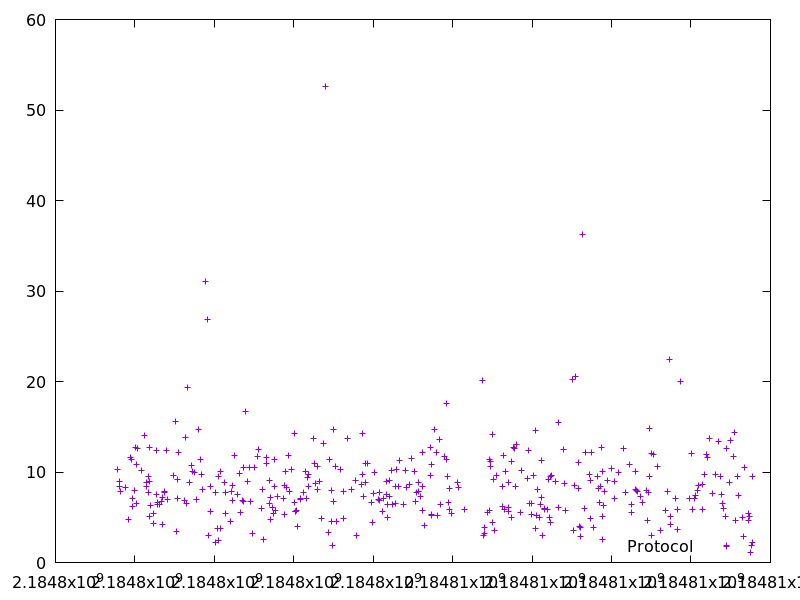

Values plotted in this chart, from the file beside it:
2184797569.63334, 10.290461
2184797606, 8.432
2184797615, 8.992
2184797638, 7.902
2184797772, 8.276
2184797825, 4.766
2184797892, 11.57
2184797916, 11.4
2184797943, 7.079
2184797949, 6.156
2184797993, 7.985
2184798006, 12.69
2184798031, 6.492
2184798048, 10.84
2184798061, 12.63
2184798161, 10.19
2184798232, 14.09
2184798285, 8.84
2184798294, 8.433
2184798336, 9.493
2184798344, 7.798
2184798355, 8.957
2184798363, 5.089
2184798376, 12.74
2184798389, 6.272
2184798462, 4.33
2184798468, 5.378
2184798535, 7.51
2184798555, 12.33
2184798561, 6.63
2184798571, 6.367
2184798620, 6.415
2184798679, 6.712
2184798687, 4.173
2184798696, 7.178
2184798736, 7.783
2184798744, 7.87
2184798781, 12.4
2184798815, 6.968
2184798975, 9.604
2184799027, 15.54
2184799049, 3.468
2184799067, 9.159
2184799082, 7.055
2184799096, 12.2
2184799259, 6.845
2184799273, 13.87
2184799300, 6.477
2184799321, 19.39
2184799378, 8.813
2184799431, 10.75
2184799441, 10.09
2184799511, 9.912
2184799559, 6.929
2184799602, 14.71
2184799654, 11.37
2184799673, 9.705
2184799695, 8.028
2184799786, 31.01
2184799818, 26.82
2184799859, 3.028
... 319 more rows
